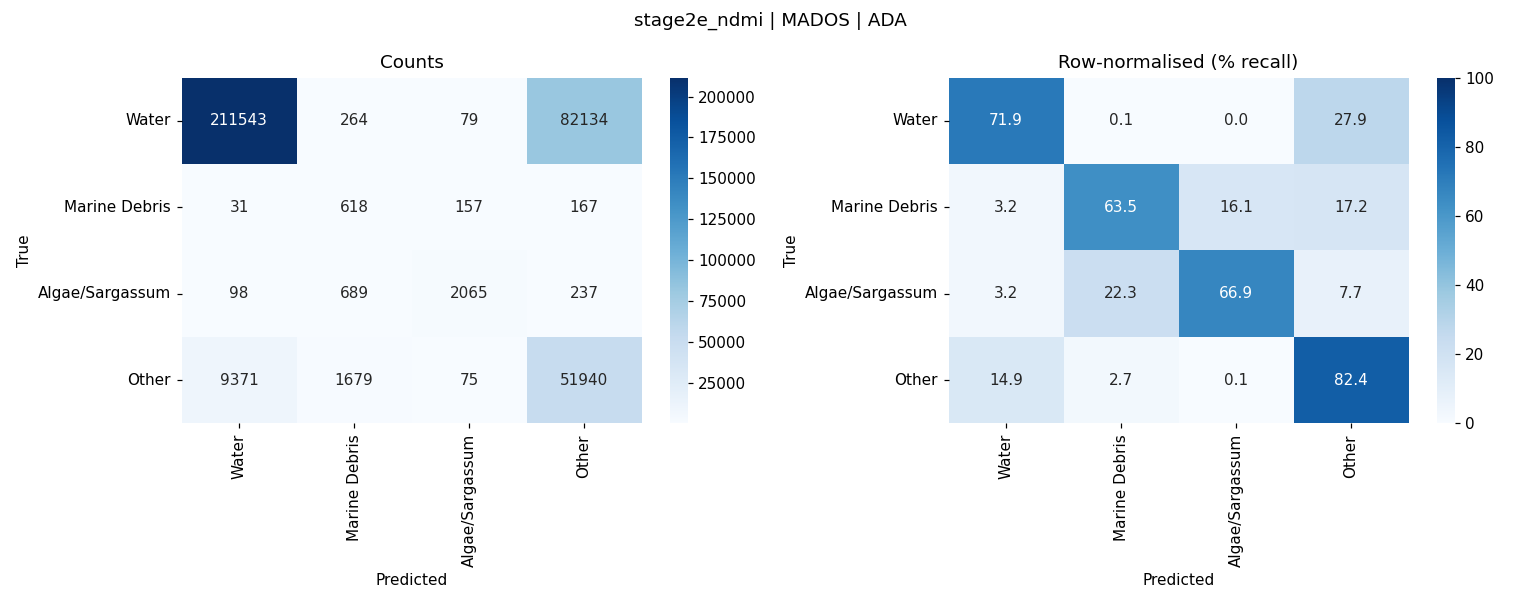

Data behind this chart, as committed beside it:
, Water, Marine Debris, Algae/Sargassum, Other
Water, 211543, 264, 79, 82134
Marine Debris, 31, 618, 157, 167
Algae/Sargassum, 98, 689, 2065, 237
Other, 9371, 1679, 75, 51940
